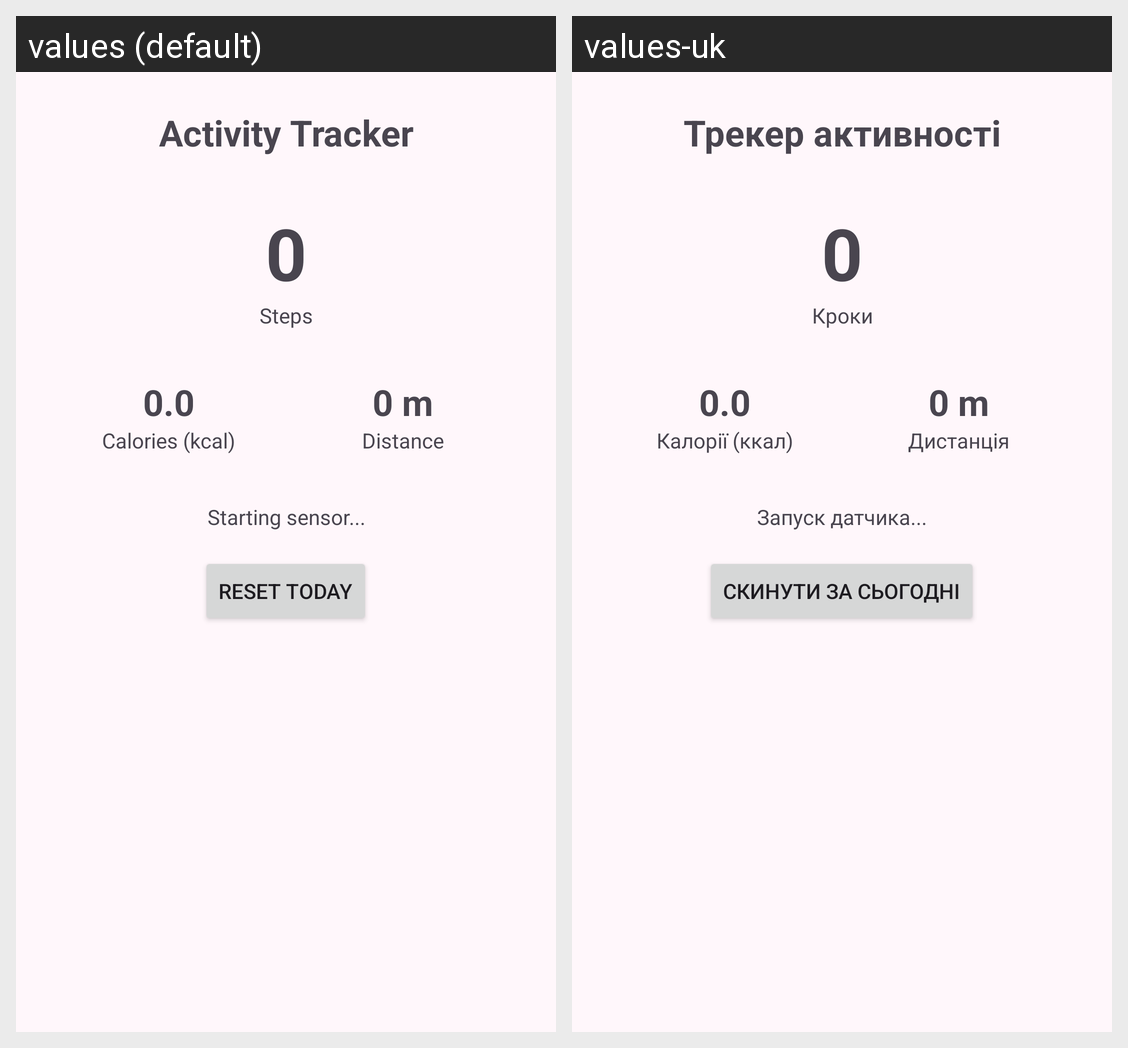

The Android screen above is rendered under two locales of the same app. Produce the string resources it draws, with the default and per-locale values.
Android screen res/layout/activity_main.xml rendered under 2 locales, left to right: values (default), values-uk. Device: Nexus 5 (rendered at 1080×1920; each locale shown at half size, 540×960, under a caption strip naming it); theme Theme.ActivityTracker.
Strings drawn on this screen, with the default value and each locale's value (text and hints the layout hard-codes, and strings that could not be matched under every locale, appear in the picture but are not listed):

app_name
  values: Activity Tracker
  values-uk: Трекер активності

steps
  values: Steps
  values-uk: Кроки

calories
  values: Calories (kcal)
  values-uk: Калорії (ккал)

distance
  values: Distance
  values-uk: Дистанція

sensor_starting
  values: Starting sensor...
  values-uk: Запуск датчика...

reset
  values: Reset today
  values-uk: Скинути за сьогодні
